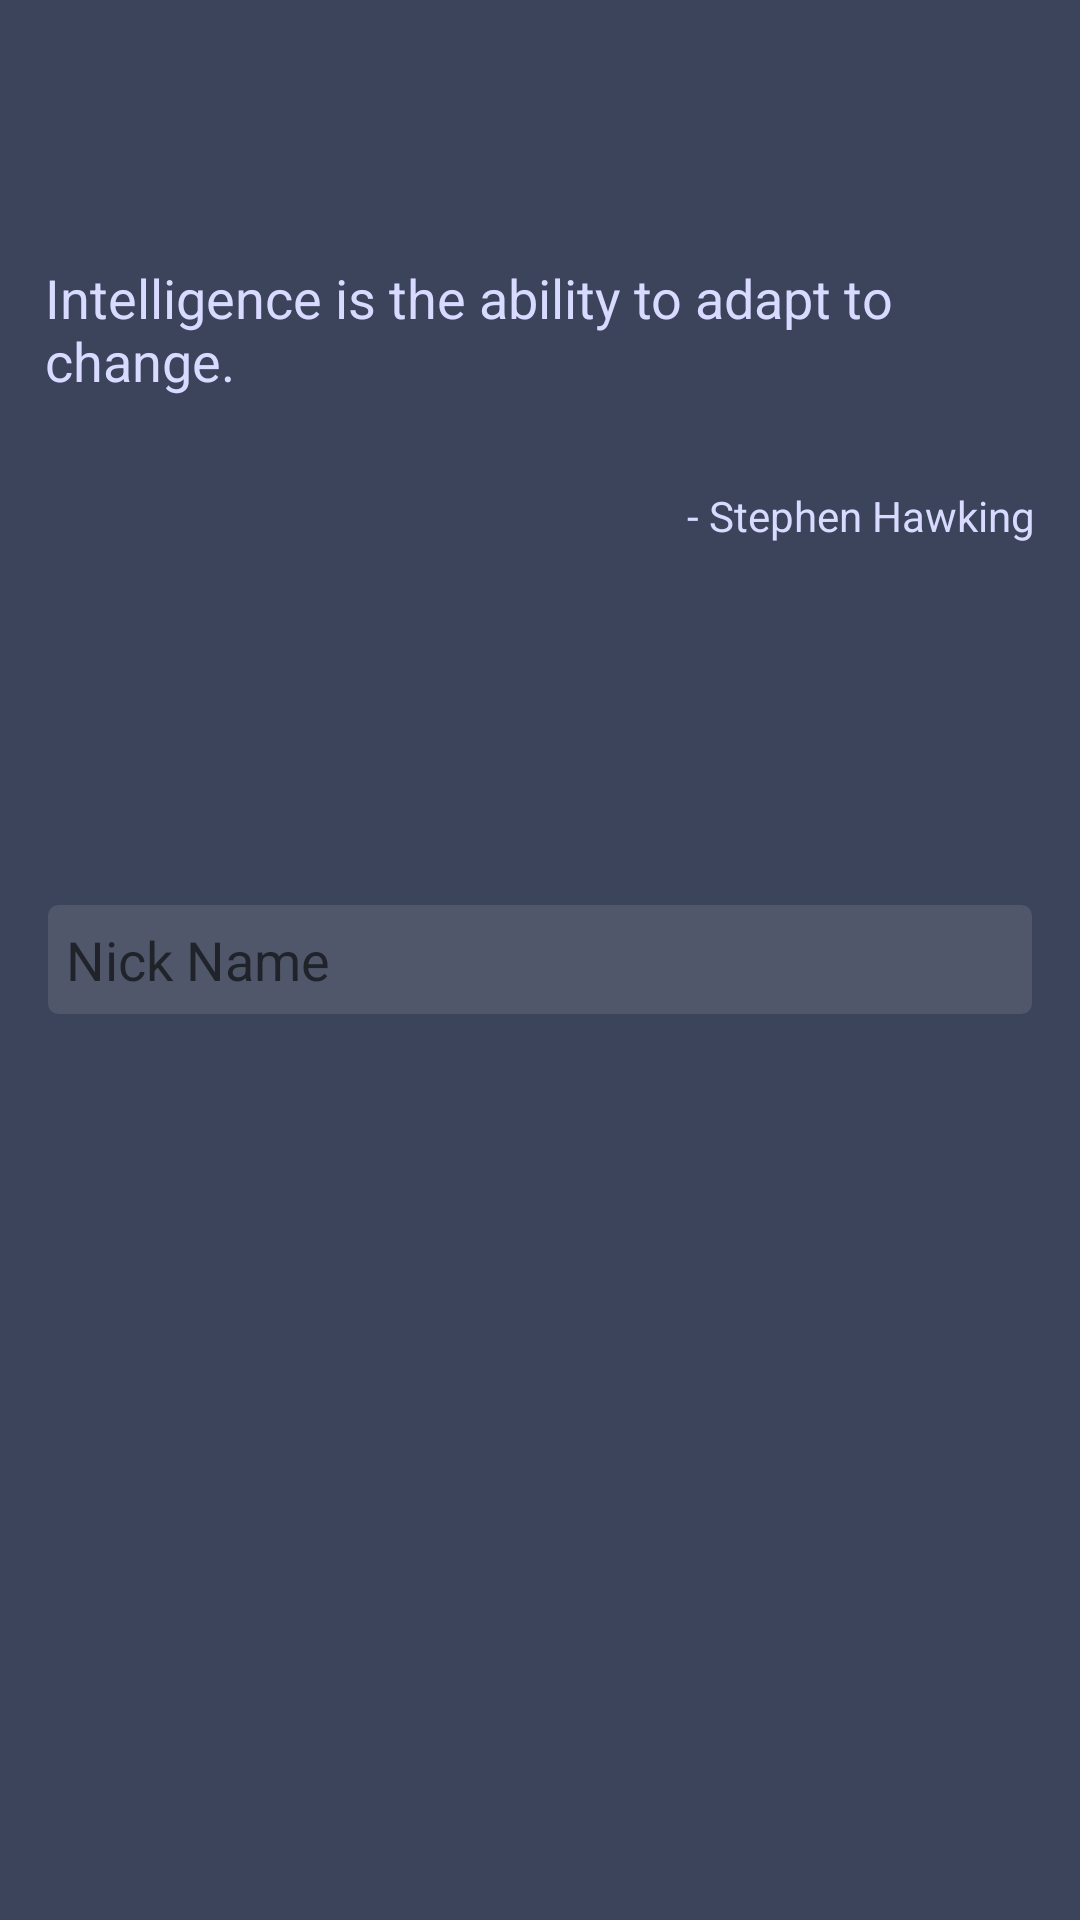

Write the Android layout XML for this screen, with the resource values it uses.
<!-- AndroidManifest.xml: application theme AppTheme -->
<!-- res/layout/activity_main.xml -->
<?xml version="1.0" encoding="utf-8"?>
<RelativeLayout xmlns:android="http://schemas.android.com/apk/res/android"
    xmlns:app="http://schemas.android.com/apk/res-auto"
    xmlns:tools="http://schemas.android.com/tools"
    android:layout_width="match_parent"
    android:layout_height="match_parent"
    tools:context="quiz.com.quiz_basicsch.MainActivity"
    android:background="@color/primary_background_color">


    <TextView
        android:layout_width="match_parent"
        android:layout_height="wrap_content"
        android:id="@+id/tv_quote_name"
        android:textColor="@color/basic_white"
        android:textAppearance="@style/Base.TextAppearance.AppCompat.Medium"
        android:padding="15dp"
        android:layout_marginTop="72dp"
        android:text="Intelligence is the ability to adapt to change."/>

    <TextView
        android:layout_width="wrap_content"
        android:layout_height="wrap_content"
        android:layout_below="@+id/tv_quote_name"
        android:layout_alignParentRight="true"
        android:id="@+id/tv_quote_author"
        android:padding="15dp"
        android:text="- Stephen Hawking"
        android:textColor="@color/basic_white"/>

    <EditText
        android:layout_width="match_parent"
        android:layout_height="wrap_content"
        android:layout_centerHorizontal="true"
        android:layout_centerVertical="true"
        android:layout_margin="15dp"
        android:textColor="#fff"
        android:padding="7dp"
        android:background="@drawable/roundedcorner_question"
        android:hint="Nick Name"
        android:id="@+id/et_name"
        android:drawablePadding="7dp">

    </EditText>

    <TextView
        android:layout_width="wrap_content"
        android:layout_height="wrap_content"
        android:background="@drawable/next"
        android:backgroundTint="@color/basic_white"
        android:id="@+id/tv_next"
        android:layout_below="@+id/et_name"
        android:layout_alignParentRight="true"
        android:layout_marginTop="25dp"
        android:layout_marginEnd="15dp"
        android:layout_alignEnd="@+id/et_name"/>
</RelativeLayout>
<!-- resources referenced by this layout -->
<resources>
  <color name="basic_white">#d8daff</color>
  <color name="primary_background_color">#3C445B</color>
  <!-- drawable roundedcorner_question (drawable) -->
  <?xml version="1.0" encoding="utf-8"?>
  <shape
      xmlns:android="http://schemas.android.com/apk/res/android"
      android:shape="rectangle">
  
      <corners android:radius="4dp" />
  
      <solid android:color="@color/secondary_background_color"  />
  
      <stroke
          android:width="1dp"
          android:color="#3C445B" />
  </shape>
  <style name="AppTheme" parent="Theme.AppCompat.Light.DarkActionBar">
          
          <item name="colorPrimary">@color/primary_background_color</item>
          <item name="android:statusBarColor" tools:targetApi="lollipop">@color/secondary_background_color</item>
          
      </style>
  <color name="secondary_background_color">#50576A</color>
</resources>
